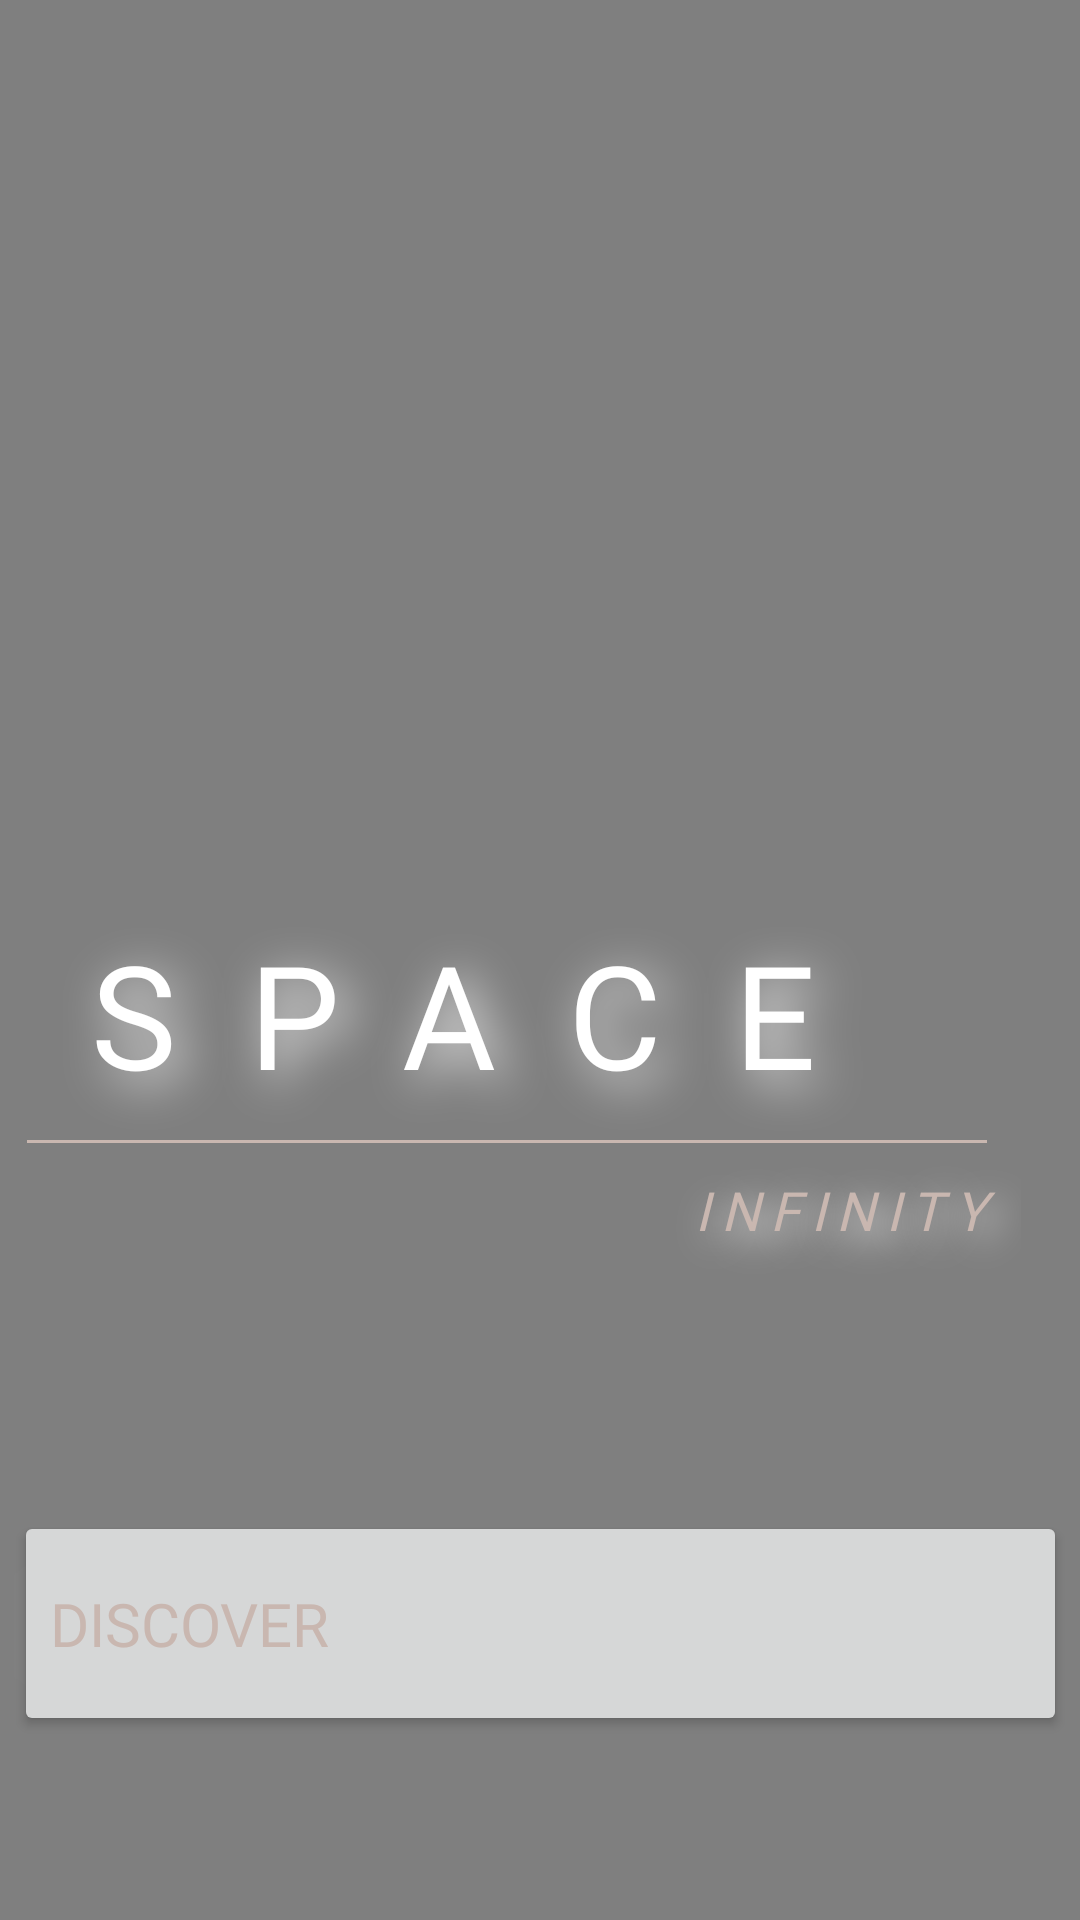

Here is an Android app screen rendered from its layout file. Give the layout XML and the strings, colors and styles it references.
<!-- AndroidManifest.xml: application theme Theme.Flow -->
<!-- res/layout/activity_discover.xml -->
<?xml version="1.0" encoding="utf-8"?>
<androidx.constraintlayout.widget.ConstraintLayout xmlns:android="http://schemas.android.com/apk/res/android"
    xmlns:app="http://schemas.android.com/apk/res-auto"
    xmlns:tools="http://schemas.android.com/tools"
    android:id="@+id/main"
    android:layout_width="match_parent"
    android:layout_height="match_parent"
    android:background="@color/black"
    tools:context=".DiscoverActivity">

    <VideoView
        android:id="@+id/videoView"
        android:layout_width="0dp"
        android:layout_height="wrap_content"
        app:layout_constraintBottom_toBottomOf="parent"
        app:layout_constraintEnd_toEndOf="parent"
        app:layout_constraintHorizontal_bias="0.0"
        app:layout_constraintStart_toStartOf="parent"
        app:layout_constraintTop_toTopOf="parent"
        app:layout_constraintVertical_bias="0.0" />

    <TextView
        android:id="@+id/textView2"
        android:layout_width="408dp"
        android:layout_height="56dp"
        android:layout_marginEnd="20dp"
        android:background="#001A1917"
        android:backgroundTint="@null"
        android:fontFamily="@font/poppins_extralight"
        android:letterSpacing="0.2"
        android:padding="10sp"
        android:shadowColor="#FFFFFF"
        android:shadowDx="10"
        android:shadowDy="10"
        android:shadowRadius="30"
        android:text="INFINITY"
        android:textAlignment="viewEnd"
        android:textColor="@color/goldyellowThird"
        android:textColorLink="@color/goldyellowThird"
        android:textSize="18sp"
        android:textStyle="italic"
        app:layout_constraintEnd_toEndOf="parent"
        app:layout_constraintHorizontal_bias="1.0"
        app:layout_constraintStart_toStartOf="parent"
        app:layout_constraintTop_toBottomOf="@+id/view" />

    <TextView
        android:id="@+id/textView"
        android:layout_width="wrap_content"
        android:layout_height="wrap_content"
        android:layout_marginBottom="260dp"
        android:background="#00FFFEFB"
        android:backgroundTint="@null"
        android:fontFamily="@font/roboto"
        android:letterSpacing="0.5"
        android:padding="10sp"
        android:shadowColor="#FFFFFF"
        android:shadowDx="10"
        android:shadowDy="10"
        android:shadowRadius="40"
        android:text="SPACE"
        android:textColor="#FFFFFF"
        android:textColorLink="#FFFFFF"
        android:textSize="48sp"
        app:layout_constraintBottom_toBottomOf="parent"
        app:layout_constraintEnd_toEndOf="parent"
        app:layout_constraintHorizontal_bias="0.114"
        app:layout_constraintStart_toStartOf="parent" />

    <View
        android:id="@+id/view"
        android:layout_width="320dp"
        android:layout_height="1dp"
        android:layout_marginStart="60dp"
        android:layout_marginEnd="31dp"
        android:background="@color/goldyellowThird"
        app:layout_constraintEnd_toEndOf="parent"
        app:layout_constraintHorizontal_bias="1.0"
        app:layout_constraintStart_toStartOf="parent"
        app:layout_constraintTop_toBottomOf="@+id/textView" />

    <Button
        android:id="@+id/btnGoToHome"
        android:layout_width="351dp"
        android:layout_height="75dp"
        android:layout_marginTop="48dp"
        android:layout_marginBottom="40dp"
        android:fontFamily="@font/poppins_extralight"
        android:shadowColor="#FFFFFF"
        android:shadowDx="0"
        android:shadowDy="0"
        android:shadowRadius="200"
        android:text="Discover"
        android:textAlignment="viewStart"
        android:textColor="@color/goldyellowThird"
        android:textColorHighlight="@color/goldyellowThird"
        android:textColorHint="@color/goldyellowThird"
        android:textColorLink="@color/goldyellowThird"
        android:textSize="20sp"
        app:backgroundTint="@null"
        app:layout_constraintBottom_toBottomOf="parent"
        app:layout_constraintEnd_toEndOf="parent"
        app:layout_constraintStart_toStartOf="parent"
        app:layout_constraintTop_toBottomOf="@+id/textView2"
        app:layout_constraintVertical_bias="0.469" />

    <ImageView
        android:id="@+id/imageViewDiscoverArrow"
        android:layout_width="30dp"
        android:layout_height="30dp"
        android:layout_marginEnd="24dp"
        app:layout_constraintBottom_toBottomOf="@+id/btnGoToHome"
        app:layout_constraintEnd_toEndOf="@+id/btnGoToHome"
        app:layout_constraintTop_toTopOf="@+id/btnGoToHome"
        app:srcCompat="@drawable/baseline_arrow_forward_ios_24" />

</androidx.constraintlayout.widget.ConstraintLayout>
<!-- resources referenced by this layout -->
<resources>
  <color name="black">#FF000000</color>
  <color name="goldyellowThird">#C9B7B0</color>
  <!-- drawable baseline_arrow_forward_ios_24 (drawable) -->
  <vector xmlns:android="http://schemas.android.com/apk/res/android" android:autoMirrored="true" android:height="24dp" android:tint="#DEDEDE" android:viewportHeight="24" android:viewportWidth="24" android:width="24dp">
        
      <path android:fillColor="@android:color/white" android:pathData="M6.23,20.23l1.77,1.77l10,-10l-10,-10l-1.77,1.77l8.23,8.23z"/>
      
  </vector>
  <style name="Theme.Flow" parent="Theme.Material3.DayNight.NoActionBar">
          
          <item name="android:statusBarColor">@android:color/transparent</item>
          
          <item name="android:navigationBarColor">@android:color/transparent</item>
          
  
          <item name="android:editTextColor">@android:color/white</item>
          <item name="android:textColorHint">@android:color/white</item>
      </style>
</resources>
